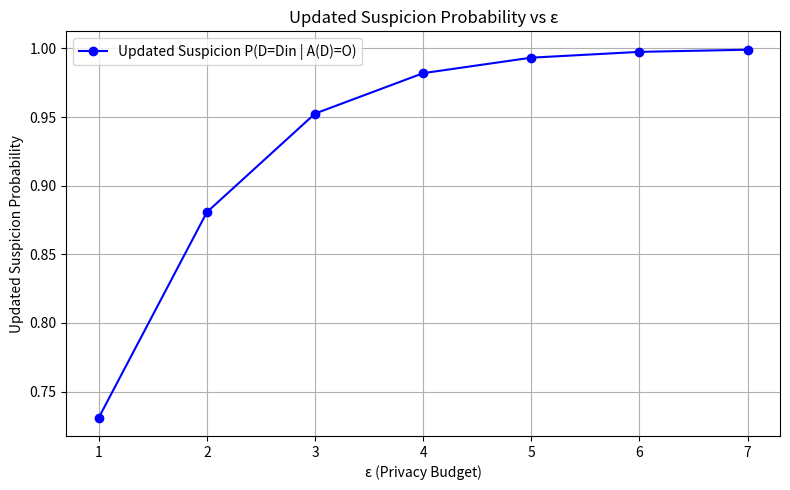

Write the Python code that produced this figure.
import numpy as np
import matplotlib.pyplot as plt

# Initial suspicion probability: attacker believes with 50% confidence
prior = 0.5

# Values of epsilon (ε) to test
epsilons = [1, 2, 3, 4, 5, 6, 7]

# Let's assume:
# P[A(D_out) = O] = 1  (we set this to 1 as a baseline)
# P[A(D_in) = O] = exp(ε)  (from differential privacy bound)

# Compute posterior suspicion using Bayes' theorem
def updated_suspicion(epsilon, prior):
    numerator = np.exp(epsilon) * prior
    denominator = numerator + (1 - prior)
    return numerator / denominator

# Compute results
posterior_probs = [updated_suspicion(eps, prior) for eps in epsilons]

# Plotting
plt.figure(figsize=(8, 5))
plt.plot(epsilons, posterior_probs, marker='o', color='blue', label='Updated Suspicion P(D=Din | A(D)=O)')
plt.title('Updated Suspicion Probability vs ε')
plt.xlabel('ε (Privacy Budget)')
plt.ylabel('Updated Suspicion Probability')
plt.xticks(epsilons)
plt.grid(True)
plt.legend()
plt.tight_layout()
plt.savefig("suspicion_probability_plot.png")
plt.show()
